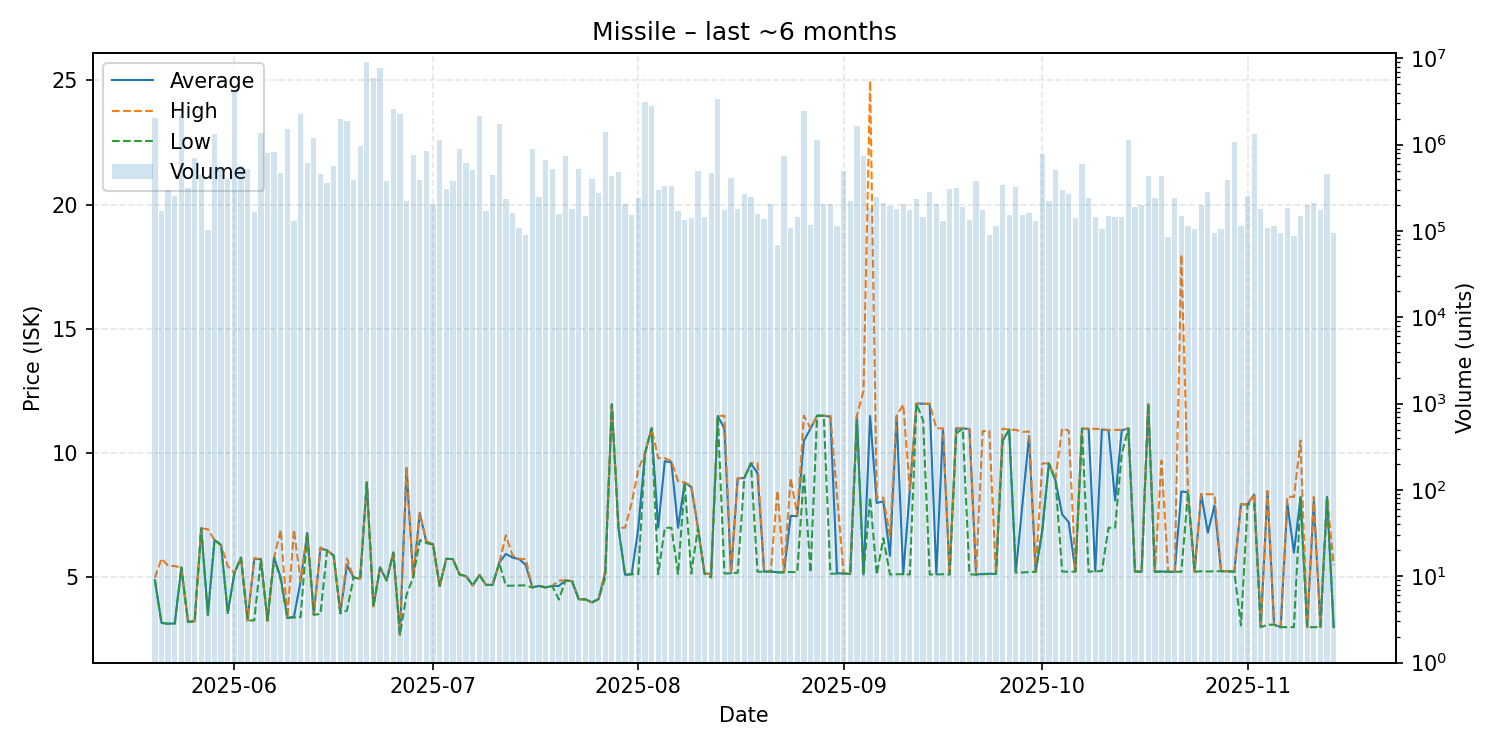

The data file committed next to this chart (first rows):
date, average, highest, lowest, order_count, volume
2025-05-20, 4.89, 4.99, 4.89, 235, 2036650
2025-05-21, 3.17, 5.76, 3.17, 225, 170234
2025-05-22, 3.14, 5.47, 3.14, 206, 299059
2025-05-23, 3.15, 5.46, 3.14, 229, 254191
2025-05-24, 5.4, 5.4, 5.4, 253, 2187095
2025-05-25, 3.21, 3.21, 3.21, 304, 311902
2025-05-26, 3.24, 3.24, 3.24, 267, 704426
2025-05-27, 6.98, 6.98, 6.98, 223, 460356
2025-05-28, 3.5, 6.94, 3.49, 238, 101719
2025-05-29, 6.51, 6.51, 6.51, 242, 1343818
2025-05-30, 6.3, 6.3, 6.3, 255, 553967
2025-05-31, 3.57, 5.46, 3.56, 293, 399850
2025-06-01, 5.17, 5.17, 5.17, 304, 4160659
2025-06-02, 5.8, 5.8, 5.8, 248, 567216
2025-06-03, 3.27, 3.27, 3.27, 290, 522298
2025-06-04, 5.74, 5.78, 3.27, 234, 164248
2025-06-05, 5.74, 5.74, 5.74, 248, 1352862
2025-06-06, 3.27, 3.27, 3.27, 239, 805952
2025-06-07, 5.8, 5.8, 5.79, 301, 822938
2025-06-08, 5.0, 6.92, 4.9, 276, 466732
2025-06-09, 3.37, 3.37, 3.37, 243, 1535284
2025-06-10, 3.42, 6.92, 3.39, 196, 130485
2025-06-11, 4.84, 4.85, 3.4, 216, 2249212
2025-06-12, 6.79, 6.79, 6.79, 218, 606830
2025-06-13, 3.5, 3.5, 3.5, 188, 1207128
2025-06-14, 6.17, 6.21, 3.53, 266, 454581
2025-06-15, 6.09, 6.09, 6.08, 250, 361995
2025-06-16, 5.88, 5.88, 5.88, 199, 559026
2025-06-17, 3.56, 3.56, 3.56, 217, 1969504
2025-06-18, 5.5, 5.76, 3.67, 213, 1852778
2025-06-19, 5.0, 5.0, 5.0, 252, 388032
2025-06-20, 4.95, 4.96, 4.95, 233, 962638
2025-06-21, 8.84, 8.84, 8.8, 299, 9017921
2025-06-22, 3.84, 3.84, 3.84, 255, 5868514
2025-06-23, 5.4, 5.4, 5.4, 226, 7629703
2025-06-24, 4.88, 4.88, 4.88, 213, 383449
2025-06-25, 6.0, 6.0, 6.0, 215, 2580218
2025-06-26, 2.69, 2.69, 2.69, 191, 2243022
2025-06-27, 9.4, 9.44, 4.31, 175, 221830
2025-06-28, 5.0, 5.0, 5.0, 266, 748821
2025-06-29, 7.6, 7.6, 6.5, 279, 387635
2025-06-30, 6.4, 6.46, 6.39, 199, 846209
2025-07-01, 6.34, 6.35, 6.32, 170, 203201
2025-07-02, 4.65, 4.65, 4.65, 208, 1119602
2025-07-03, 5.75, 5.75, 5.75, 199, 306894
2025-07-04, 5.74, 5.74, 5.74, 205, 375294
2025-07-05, 5.12, 5.12, 5.12, 216, 883134
2025-07-06, 5.05, 5.05, 5.05, 238, 609722
2025-07-07, 4.68, 4.68, 4.68, 219, 505476
2025-07-08, 5.1, 5.1, 5.1, 187, 2160490
2025-07-09, 4.7, 4.7, 4.7, 173, 168125
2025-07-10, 4.7, 4.7, 4.7, 175, 439019
2025-07-11, 5.59, 5.59, 5.59, 219, 1728749
2025-07-12, 5.95, 6.7, 4.67, 240, 234079
2025-07-13, 5.8, 5.89, 4.67, 237, 159413
2025-07-14, 5.74, 5.75, 4.68, 215, 108657
2025-07-15, 5.5, 5.74, 4.68, 183, 88730
2025-07-16, 4.6, 4.6, 4.6, 229, 895041
2025-07-17, 4.66, 4.66, 4.66, 182, 246204
2025-07-18, 4.6, 4.6, 4.6, 202, 661460
... 119 more rows
